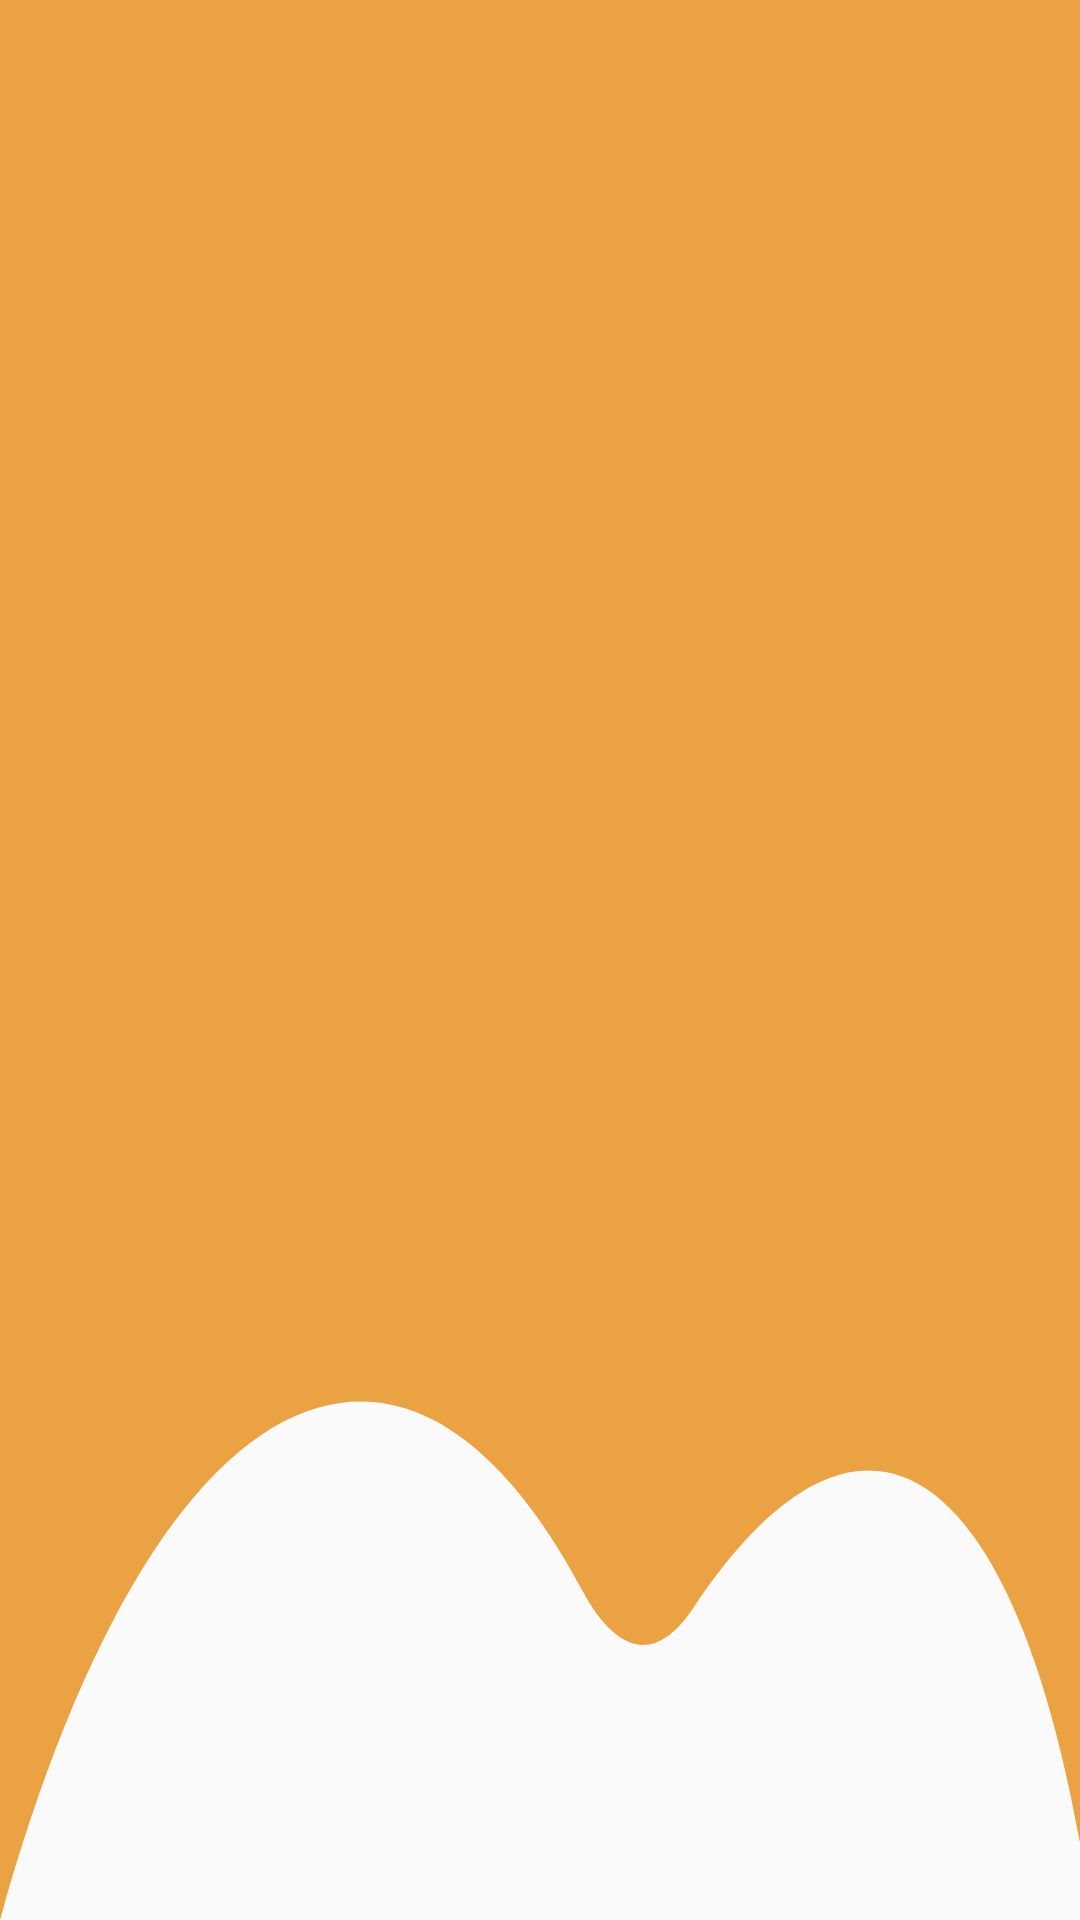

Android layout source for this screen:
<!-- AndroidManifest.xml: application theme AppTheme -->
<!-- res/layout/app_bar_layout.xml -->
<?xml version="1.0" encoding="utf-8"?>
<androidx.appcompat.widget.Toolbar xmlns:android="http://schemas.android.com/apk/res/android"
    xmlns:app="http://schemas.android.com/apk/res-auto"
    android:id="@+id/main_app_bar"
    android:layout_width="match_parent"
    android:layout_height="150dp"
    android:background="@drawable/ic_header"
    android:theme="@style/ThemeOverlay.AppCompat.Dark.ActionBar"
    app:layout_collapseMode="pin"
    app:popupTheme="@style/ThemeOverlay.AppCompat.Light">

</androidx.appcompat.widget.Toolbar>
<!-- resources referenced by this layout -->
<resources>
  <!-- drawable ic_header (drawable) -->
  <vector xmlns:android="http://schemas.android.com/apk/res/android"
      android:width="1040.48dp"
      android:height="455.95dp"
      android:viewportWidth="1040.48"
      android:viewportHeight="455.95">
    <path
        android:pathData="M0,0L0,456C75.46,388.8 184.91,342.56 307.94,334.19c93.36,-6.36 180.49,10 252,43.06 35,16.13 72.56,17.73 108.15,4.55 159.16,-59 305.13,-36.51 372.39,55.78L1040.48,0Z"
        android:fillColor="#eaa242"/>
  </vector>
  <style name="AppTheme" parent="Theme.AppCompat.Light.NoActionBar">
          
          
      </style>
</resources>
